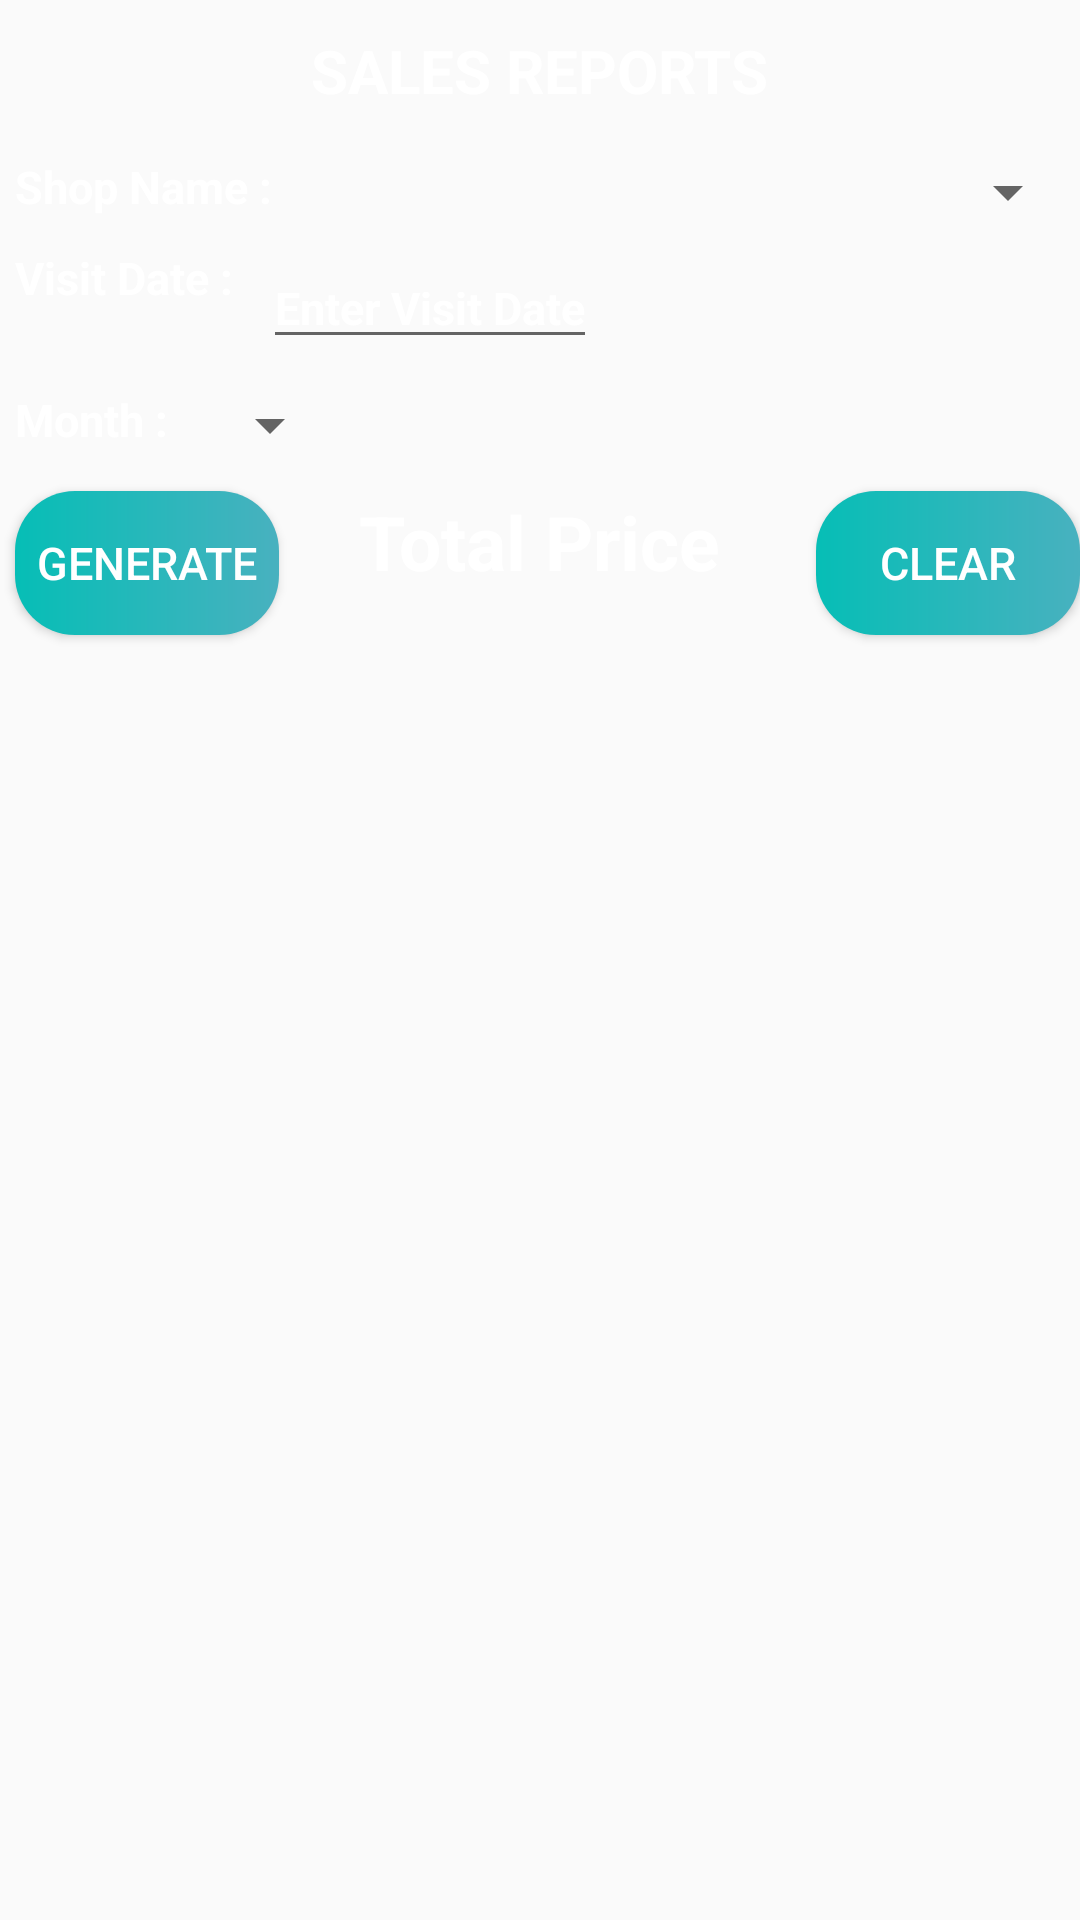

Android layout source for this screen:
<!-- AndroidManifest.xml: application theme AppTheme -->
<!-- res/layout/activity_show_report.xml -->
<?xml version="1.0" encoding="utf-8"?>
<android.support.constraint.ConstraintLayout xmlns:android="http://schemas.android.com/apk/res/android"
    xmlns:app="http://schemas.android.com/apk/res-auto"
    xmlns:tools="http://schemas.android.com/tools"
    android:layout_width="match_parent"
    android:layout_height="match_parent"
    tools:context="com.adelmotechnology.bakery_app.showReportActivity"
    android:background="@drawable/mainbackimg">

    <RelativeLayout
        android:layout_width="wrap_content"
        android:layout_height="wrap_content">

        <TextView
            android:id="@+id/addSalesdetailstext"
            android:layout_width="wrap_content"
            android:layout_height="wrap_content"
            android:layout_alignParentTop="true"
            android:layout_centerHorizontal="true"
            android:padding="10dp"
            android:text="@string/salesreport"
            android:textAlignment="center"
            android:textAllCaps="true"
            android:textColor="@color/white"
            android:textSize="20dp"
            android:textStyle="bold" />

        <TextView
            android:id="@+id/shopnametext"
            android:layout_width="wrap_content"
            android:layout_height="wrap_content"
            android:layout_below="@+id/addSalesdetailstext"
            android:layout_margin="5dp"
            android:text="@string/shopname"
            android:textColor="@color/white"
            android:textSize="15dp"
            android:textStyle="bold" />

        <Spinner
            android:id="@+id/shopspinner"
            android:layout_width="wrap_content"
            android:layout_height="wrap_content"
            android:layout_alignParentRight="true"
            android:layout_below="@+id/addSalesdetailstext"
            android:layout_margin="5dp"
            android:layout_toRightOf="@+id/shopnametext"
            android:textColor="@color/white"
            android:textSize="15dp"
            android:textStyle="bold" />

        <TextView
            android:id="@+id/visitdatetext"
            android:layout_width="wrap_content"
            android:layout_height="wrap_content"
            android:layout_below="@+id/shopnametext"
            android:layout_margin="5dp"
            android:text="@string/visit_date"
            android:textColor="@color/white"
            android:textSize="15dp"
            android:textStyle="bold" />

        <EditText
            android:id="@+id/datetext"
            android:layout_width="wrap_content"
            android:layout_height="wrap_content"
            android:layout_below="@+id/shopnametext"
            android:layout_margin="5dp"
            android:layout_toRightOf="@+id/visitdatetext"
            android:hint="@string/entervisitdate"
            android:textColorHint="@color/white"
            android:textSize="15dp"
            android:textStyle="bold"
            android:inputType="number"/>

        <TextView
            android:id="@+id/itemtext"
            android:layout_width="wrap_content"
            android:layout_height="wrap_content"
            android:layout_below="@+id/datetext"
            android:layout_margin="5dp"
            android:text="@string/month"
            android:textColor="@color/white"
            android:textStyle="bold"
            android:textSize="15dp" />

        <Spinner
            android:id="@+id/monthspinner"
            android:layout_width="wrap_content"
            android:layout_height="wrap_content"
            android:layout_below="@+id/datetext"
            android:layout_margin="5dp"
            android:layout_toRightOf="@+id/itemtext"
            android:textColor="@color/white"
            android:textSize="15dp"
            android:textStyle="bold" />

        <Button
            android:id="@+id/genaratebtn"
            android:layout_width="wrap_content"
            android:layout_height="wrap_content"
            android:layout_below="@+id/monthspinner"
            android:layout_margin="5dp"
            android:background="@drawable/button_design"
            android:text="@string/generate"
            android:textColor="@color/white"
            android:textSize="15dp"/>

        <TextView
            android:id="@+id/pricetext"
            android:layout_width="wrap_content"
            android:layout_height="wrap_content"
            android:layout_below="@+id/monthspinner"
            android:layout_centerHorizontal="true"
            android:layout_margin="5dp"
            android:textSize="25dp"
            android:textStyle="bold"
            android:text="@string/pricetotal"
            android:textColor="@color/white"/>

        <Button
            android:id="@+id/clearbtn"
            android:layout_width="wrap_content"
            android:layout_height="wrap_content"
            android:layout_below="@+id/monthspinner"
            android:layout_alignParentRight="true"
            android:layout_margin="5dp"
            android:background="@drawable/button_design"
            android:text="@string/clear"
            android:textColor="@color/white"
            android:textSize="15dp"/>

        <ListView
            android:id="@+id/itemlist"
            android:layout_width="match_parent"
            android:layout_height="match_parent"
            android:layout_below="@+id/genaratebtn"
            android:layout_margin="5dp"
            android:divider="@color/white"
            android:dividerHeight="1dp"
            android:scrollbarAlwaysDrawHorizontalTrack="true"
            android:textColor="@color/white"
            android:textSize="10dp" />

    </RelativeLayout>

</android.support.constraint.ConstraintLayout>
<!-- resources referenced by this layout -->
<resources>
  <color name="white">#ffffff</color>
  <!-- drawable button_design (drawable) -->
  <?xml version="1.0" encoding="utf-8"?>
  <shape xmlns:android="http://schemas.android.com/apk/res/android" android:shape="rectangle">
      <corners
          android:radius="20dp"
          />
      <padding
          android:right="5dp"
          android:left="5dp"
          android:bottom="5dp"
          android:top="5dp"
          />
      <gradient
          android:startColor="@color/blue_gradiant_start"
          android:endColor="@color/blue_gradiant_end"
          />
  </shape>
  <string name="clear">Clear</string>
  <string name="entervisitdate">Enter Visit Date</string>
  <string name="generate">Generate</string>
  <string name="month">Month :</string>
  <string name="pricetotal">Total Price</string>
  <string name="salesreport">Sales Reports</string>
  <string name="shopname">Shop Name :</string>
  <string name="visit_date">Visit Date : </string>
  <style name="AppTheme" parent="Theme.AppCompat.Light.DarkActionBar">
          
          <item name="colorPrimary">@color/colorPrimary</item>
          <item name="colorPrimaryDark">@color/colorPrimaryDark</item>
          <item name="colorAccent">@color/colorAccent</item>
      </style>
  <color name="blue_gradiant_start">#06beb6</color>
  <color name="blue_gradiant_end">#48b1bf</color>
  <color name="colorPrimary">#3F51B5</color>
  <color name="colorPrimaryDark">#303F9F</color>
  <color name="colorAccent">#FF4081</color>
</resources>
